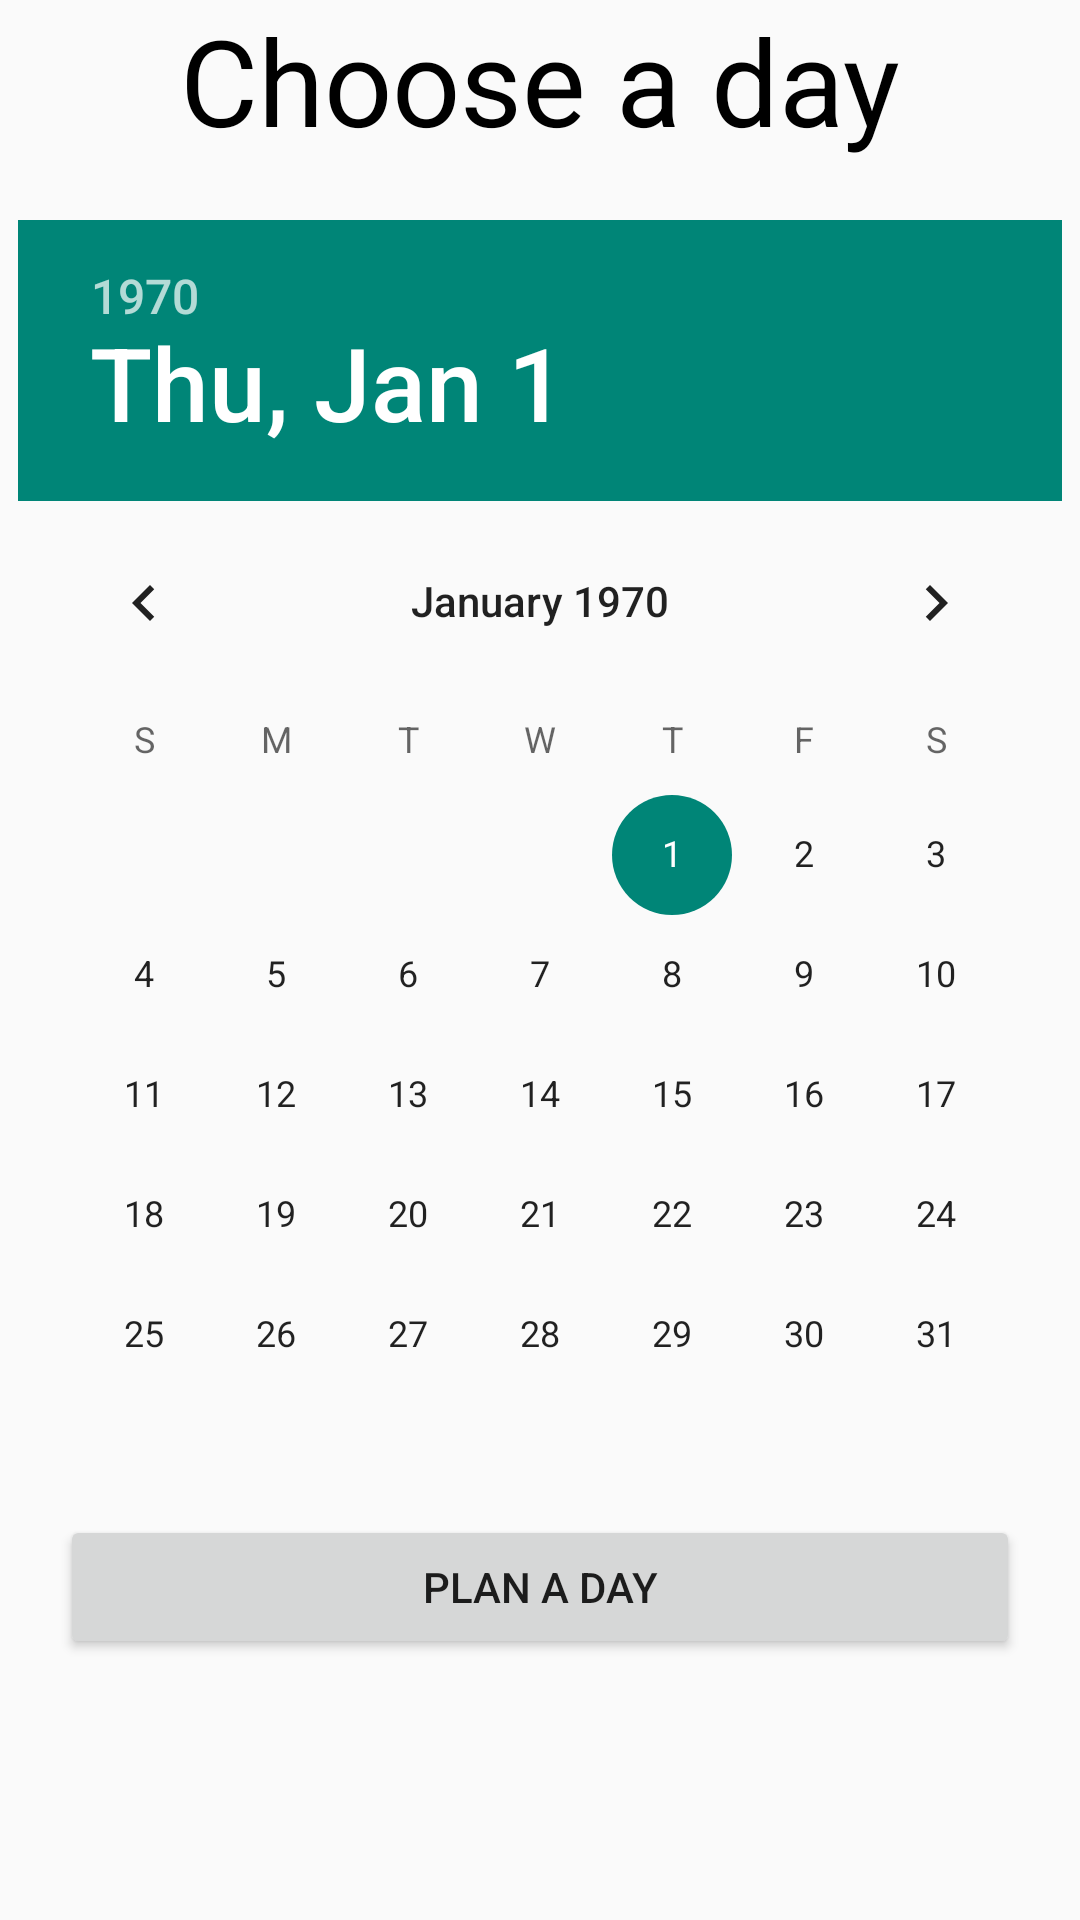

Layout XML and referenced resources for this Android screen:
<!-- AndroidManifest.xml: application theme Theme.AppCompat.Light.NoActionBar -->
<!-- res/layout/calendar_fragment.xml -->
<?xml version="1.0" encoding="utf-8"?>
<LinearLayout
        android:id="@+id/calendarFragment"
        xmlns:android="http://schemas.android.com/apk/res/android"
        xmlns:tools="http://schemas.android.com/tools"
        android:layout_width="match_parent"
        android:layout_height="match_parent"
        tools:context=".view.Calendar"
        android:orientation="vertical">

    <TextView
            android:layout_width="match_parent"
            android:layout_height="wrap_content"
            android:text="@string/choose_a_day"
            style="@style/DefaultText"
    />

    <DatePicker
            android:id="@+id/datePicker"
            android:layout_width="wrap_content"
            android:layout_height="wrap_content"
            android:datePickerMode="calendar"
            android:layout_gravity="center_horizontal"
            android:layout_marginTop="20dp"
    />

    <Button
            android:id="@+id/planDayBtn"
            android:layout_width="match_parent"
            android:layout_height="wrap_content"
            android:text="@string/plan_a_day"
            style="@style/DefaultTextSmall"
            android:layout_marginLeft="20dp"
            android:layout_marginRight="20dp"
    />


</LinearLayout>
<!-- resources referenced by this layout -->
<resources>
  <string name="choose_a_day">Choose a day</string>
  <string name="plan_a_day">Plan a day</string>
  <style name="DefaultText">
          <item name="android:textSize">40sp</item>
          <item name="android:textColor">#000000</item>
          <item name="android:gravity">center</item>
      </style>
</resources>
